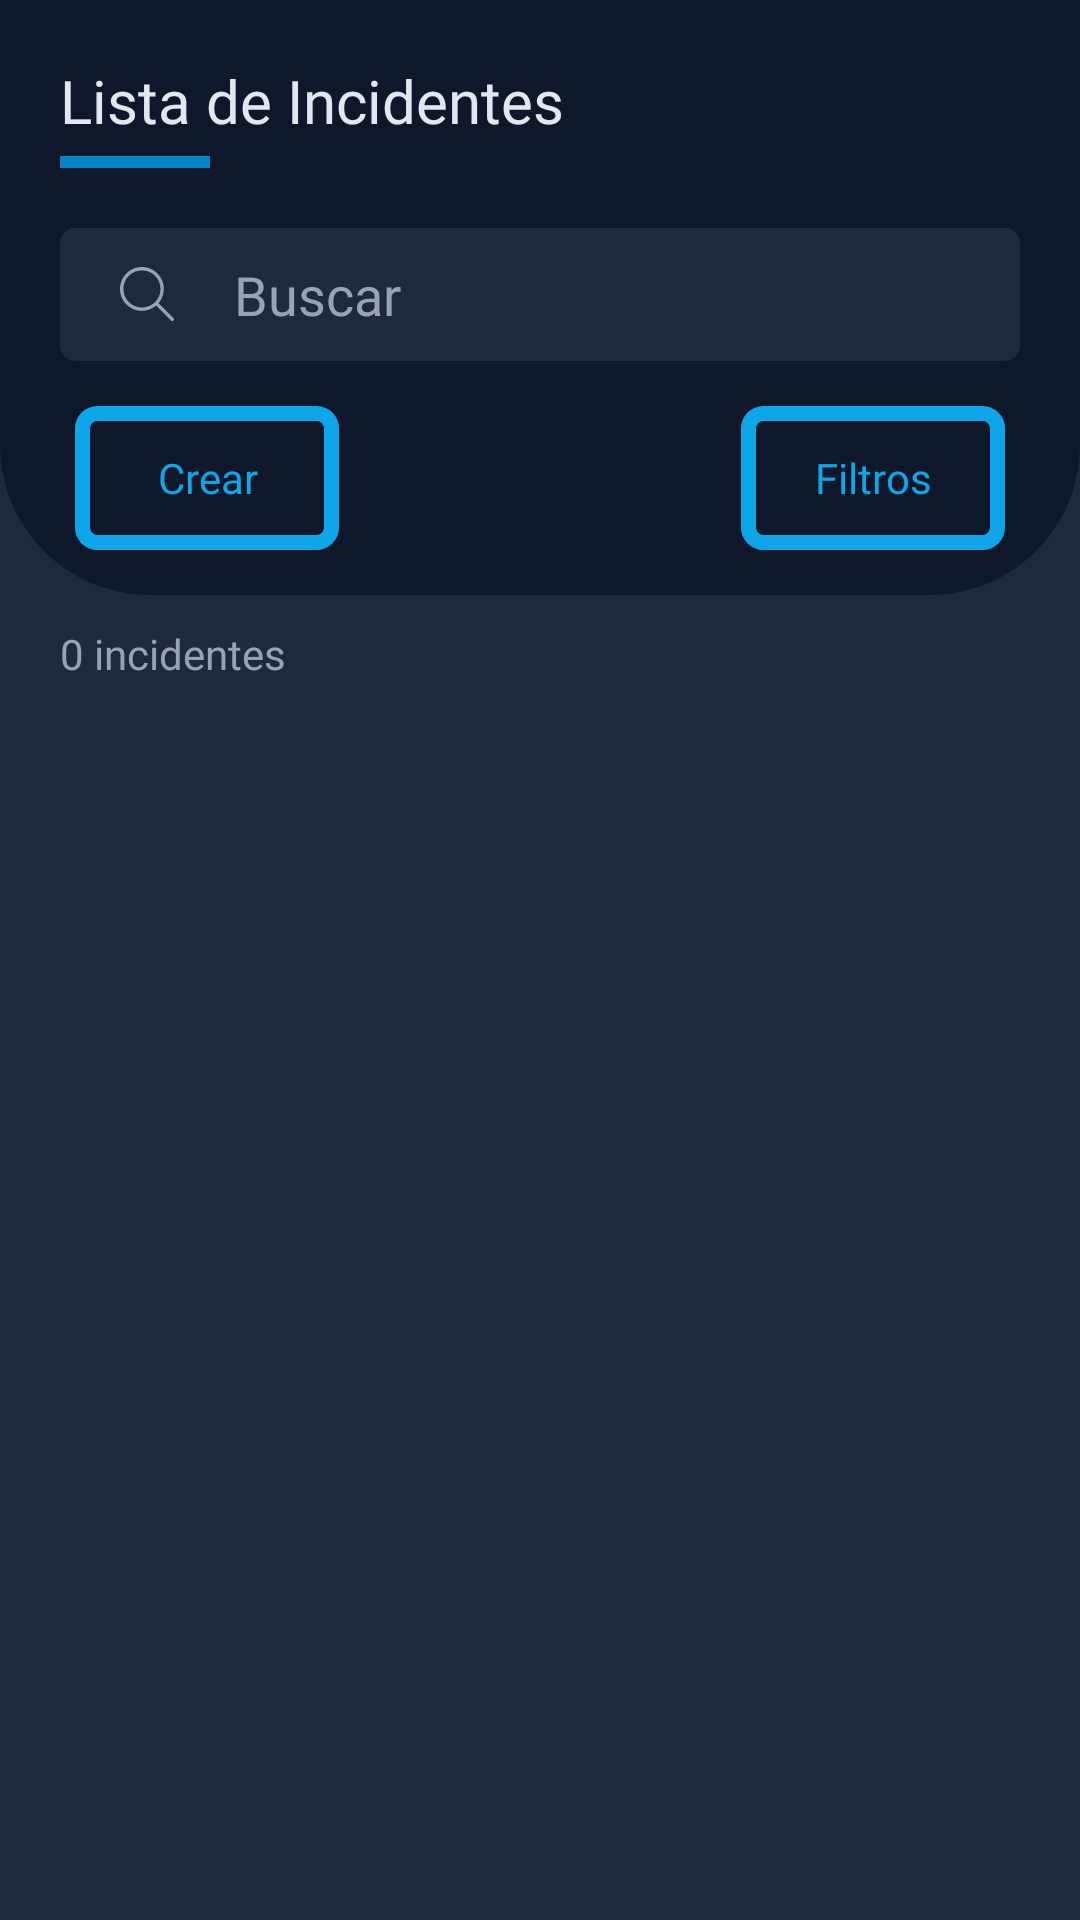

The Android layout XML behind this screen, and the referenced resources:
<!-- AndroidManifest.xml: application theme Theme.Sys_gestion_incidentes -->
<!-- res/layout/fragment_home_incidents.xml -->
<?xml version="1.0" encoding="utf-8"?>
<FrameLayout xmlns:android="http://schemas.android.com/apk/res/android"
    xmlns:tools="http://schemas.android.com/tools"
    xmlns:app="http://schemas.android.com/apk/res-auto"
    android:id="@+id/HomeIncidentesFragment"
    android:layout_width="match_parent"
    android:layout_height="match_parent"
    android:background="@color/slate_800"
    tools:context=".adminUI.HomeIncidentsFragment">

    <LinearLayout
        android:layout_width="match_parent"
        android:layout_height="match_parent"
        android:orientation="vertical">

        <LinearLayout
            android:layout_width="match_parent"
            android:layout_height="wrap_content"
            android:background="@drawable/container_top_home"
            android:orientation="vertical"
            android:paddingHorizontal="20dp"
            android:paddingTop="20dp">

            <TextView
                android:layout_width="match_parent"
                android:layout_height="wrap_content"
                android:fontFamily="@font/roboto_bold"
                android:text="Lista de Incidentes"
                android:textColor="@color/slate_200"
                android:textSize="20dp" />

            <View
                android:layout_width="50dp"
                android:layout_height="4dp"
                android:layout_marginTop="5dp"
                android:background="@color/sky_600" />

            <EditText
                android:id="@+id/txtHomeIncidentSearch"
                android:layout_width="match_parent"
                android:layout_height="wrap_content"
                android:layout_marginTop="20dp"
                android:background="@drawable/input_rounded"
                android:drawableStart="@drawable/ic_magnifying_glass"
                android:drawablePadding="20dp"
                android:drawableTint="@color/slate_400"
                android:fontFamily="@font/roboto_light"
                android:hint="Buscar"
                android:paddingHorizontal="20dp"
                android:paddingVertical="10dp"
                android:textColorHint="@color/slate_400" />

            <RelativeLayout
                android:layout_width="match_parent"
                android:layout_height="wrap_content"
                android:paddingHorizontal="5dp"
                android:paddingVertical="15dp">

                <Button
                    android:id="@+id/btnHomeIncidentFilters"
                    android:layout_width="wrap_content"
                    android:layout_height="wrap_content"
                    android:layout_alignParentEnd="true"
                    android:background="@drawable/btn_bg_outline"
                    android:fontFamily="@font/roboto_regular"
                    android:text="Filtros"
                    android:textAllCaps="false"
                    android:textColor="@color/sky_500"
                    app:icon="@drawable/ic_sliders"
                    app:iconTint="@color/sky_600" />

                <Button
                    android:id="@+id/btnHomeIncidentCreate"
                    android:layout_width="wrap_content"
                    android:layout_height="wrap_content"
                    android:background="@drawable/btn_bg_outline"
                    android:fontFamily="@font/roboto_regular"
                    android:text="Crear"
                    android:textAllCaps="false"
                    android:textColor="@color/sky_500"
                    app:icon="@drawable/ic_square_plus"
                    app:iconTint="@color/sky_500" />
            </RelativeLayout>
        </LinearLayout>
        <TextView
            android:id="@+id/tv_CountIncidents"
            android:layout_width="match_parent"
            android:layout_height="wrap_content"
            android:paddingHorizontal="20dp"
            android:layout_marginTop="10dp"
            android:textColor="@color/slate_400"
            android:text="0 incidentes"
            android:fontFamily="@font/roboto_regular"
            />
        <androidx.recyclerview.widget.RecyclerView
            android:id="@+id/rvIncidents"
            android:padding="10dp"
            android:layout_width="match_parent"
            android:layout_height="match_parent"
            android:layout_marginBottom="50dp"
            />
    </LinearLayout>
</FrameLayout>
<!-- resources referenced by this layout -->
<resources>
  <color name="sky_500">#0ea5e9</color>
  <color name="sky_600">#0284c7</color>
  <color name="slate_200">#e2e8f0</color>
  <color name="slate_400">#94a3b8</color>
  <color name="slate_800">#1e293b</color>
  <!-- drawable btn_bg_outline (drawable) -->
  <?xml version="1.0" encoding="utf-8"?>
  <shape xmlns:android="http://schemas.android.com/apk/res/android"
      android:shape="rectangle">
      <corners android:radius="5dp" />
      <stroke android:width="5dp" android:color="@color/sky_500" />
  </shape>
  <!-- drawable container_top_home (drawable) -->
  <?xml version="1.0" encoding="utf-8"?>
  <shape android:shape="rectangle" xmlns:android="http://schemas.android.com/apk/res/android">
      <solid android:color="@color/slate_900" />
      <corners android:bottomLeftRadius="50dp" android:bottomRightRadius="50dp" />
  </shape>
  <!-- drawable ic_magnifying_glass (drawable) -->
  <vector android:height="18dp" android:viewportHeight="512"
      android:viewportWidth="512" android:width="18dp" xmlns:android="http://schemas.android.com/apk/res/android">
      <path android:fillColor="#FF000000" android:pathData="M507.3,484.7l-141.5,-141.5C397,306.8 415.1,259.7 415.1,208c0,-114.9 -93.13,-208 -208,-208S-0,93.13 -0,208S93.12,416 207.1,416c51.68,0 98.85,-18.96 135.2,-50.15l141.5,141.5C487.8,510.4 491.9,512 496,512s8.188,-1.562 11.31,-4.688C513.6,501.1 513.6,490.9 507.3,484.7zM208,384C110.1,384 32,305 32,208S110.1,32 208,32S384,110.1 384,208S305,384 208,384z"/>
  </vector>
  <!-- drawable ic_square_plus (drawable) -->
  <vector android:height="18dp" android:viewportHeight="512"
      android:viewportWidth="448" android:width="15.75dp" xmlns:android="http://schemas.android.com/apk/res/android">
      <path android:fillColor="#FF000000" android:pathData="M384,32H64C28.65,32 0,60.65 0,96v320c0,35.35 28.65,64 64,64h320c35.35,0 64,-28.65 64,-64V96C448,60.65 419.3,32 384,32zM416,416c0,17.64 -14.36,32 -32,32H64c-17.64,0 -32,-14.36 -32,-32V96c0,-17.64 14.36,-32 32,-32h320c17.64,0 32,14.36 32,32V416zM320,240h-80V160c0,-8.844 -7.156,-16 -16,-16S208,151.2 208,160v80H128C119.2,240 112,247.2 112,256S119.2,272 128,272h80V352c0,8.844 7.156,16 16,16s16,-7.156 16,-16V272H320c8.844,0 16,-7.156 16,-16S328.8,240 320,240z"/>
  </vector>
  <!-- drawable input_rounded (drawable) -->
  <?xml version="1.0" encoding="utf-8"?>
  <shape xmlns:android="http://schemas.android.com/apk/res/android"
      android:shape="rectangle"
      android:padding="10dp">
  
      <solid android:color="@color/slate_800" />
      <corners
          android:bottomRightRadius="5dp"
          android:bottomLeftRadius="5dp"
          android:topLeftRadius="5dp"
          android:topRightRadius="5dp"
          />
  </shape>
  <style name="Theme.Sys_gestion_incidentes" parent="Theme.MaterialComponents.DayNight.NoActionBar">
          
          <item name="colorPrimary">@color/slate_900</item>
          <item name="colorPrimaryVariant">@color/purple_700</item>
          <item name="colorOnPrimary">@color/white</item>
          
          <item name="colorSecondary">@color/teal_200</item>
          <item name="colorSecondaryVariant">@color/teal_700</item>
          <item name="colorOnSecondary">@color/black</item>
          
          <item name="android:statusBarColor" tools:targetApi="l">?attr/colorPrimary</item>
          
      </style>
  <color name="slate_900">#0f172a</color>
  <color name="purple_700">#FF3700B3</color>
  <color name="white">#FFFFFFFF</color>
  <color name="teal_200">#99f6e4</color>
  <color name="teal_700">#0f766e</color>
  <color name="black">#FF000000</color>
</resources>
